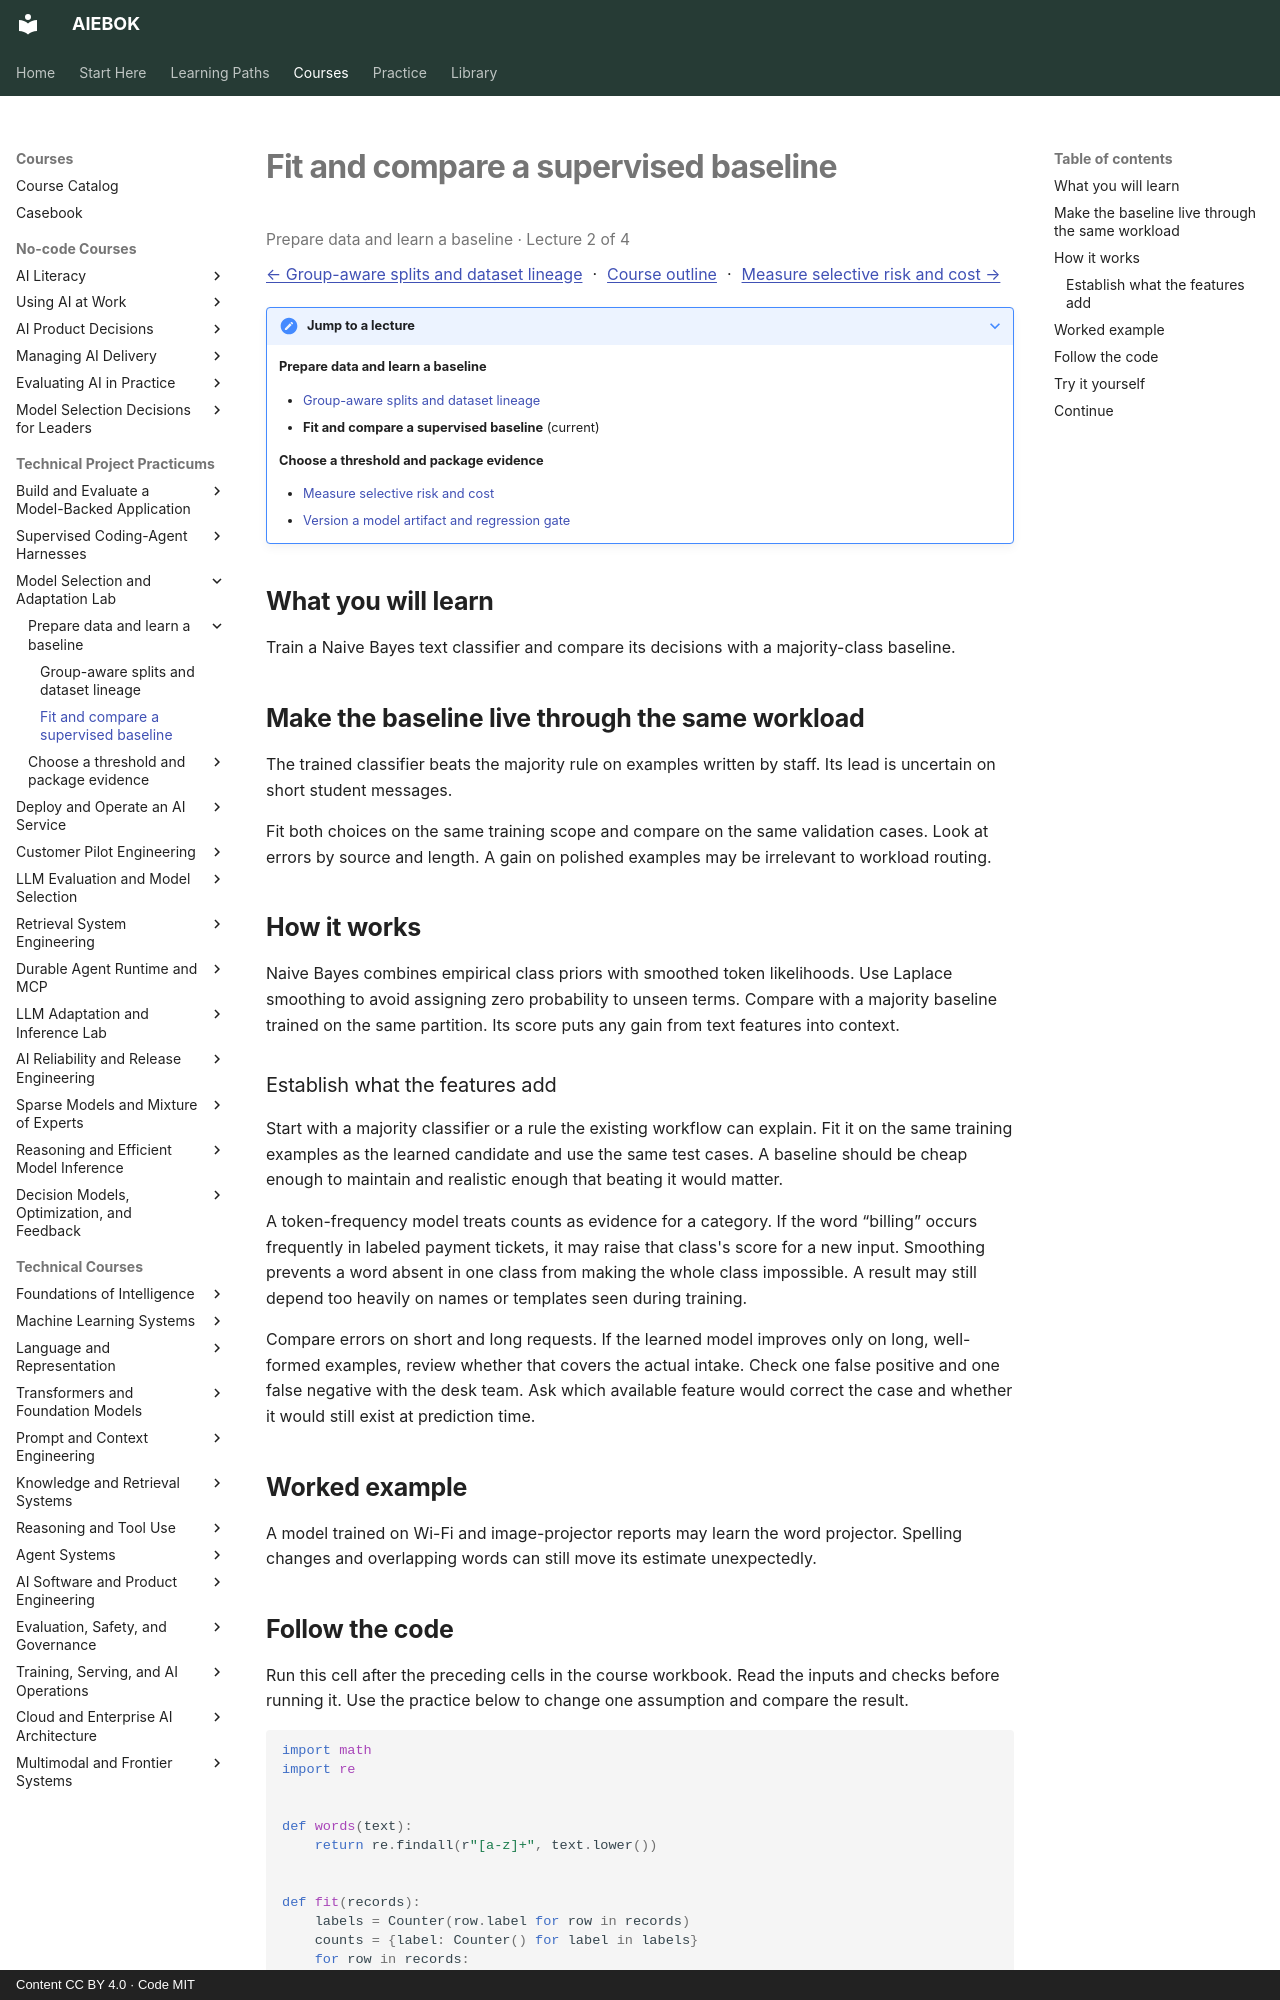

repository: mahalingam-inapp/aiebok · page: courses/model-selection-and-adaptation/02-fit-and-compare-a-supervised-baseline/index.html · generator: mkdocs · copyright: Content CC BY 4.0 · Code MIT

# Fit and compare a supervised baseline

<p class="study-position" data-course="model-selection-and-adaptation" data-lecture="02-fit-and-compare-a-supervised-baseline.md">Prepare data and learn a baseline · Lecture 2 of 4</p>

[← Group-aware splits and dataset lineage](01-group-aware-splits-and-dataset-lineage.md) · [Course outline](index.md#course-outline){ .study-overview } · [Measure selective risk and cost →](03-measure-selective-risk-and-cost.md)
{: .study-directions }

??? note "Jump to a lecture"

    **Prepare data and learn a baseline**

    - [Group-aware splits and dataset lineage](01-group-aware-splits-and-dataset-lineage.md)
    - **Fit and compare a supervised baseline** (current)

    **Choose a threshold and package evidence**

    - [Measure selective risk and cost](03-measure-selective-risk-and-cost.md)
    - [Version a model artifact and regression gate](04-version-a-model-artifact-and-regression-gate.md)

## What you will learn

Train a Naive Bayes text classifier and compare its decisions with a majority-class baseline.

## Make the baseline live through the same workload

The trained classifier beats the majority rule on examples written by staff. Its lead is uncertain on short student messages.

Fit both choices on the same training scope and compare on the same validation cases. Look at errors by source and length. A gain on polished examples may be irrelevant to workload routing.

## How it works

Naive Bayes combines empirical class priors with smoothed token likelihoods. Use Laplace smoothing to avoid assigning zero probability to unseen terms. Compare with a majority baseline trained on the same partition. Its score puts any gain from text features into context.

### Establish what the features add

Start with a majority classifier or a rule the existing workflow can explain. Fit it on the same training examples as the learned candidate and use the same test cases. A baseline should be cheap enough to maintain and realistic enough that beating it would matter.

A token-frequency model treats counts as evidence for a category. If the word “billing” occurs frequently in labeled payment tickets, it may raise that class's score for a new input. Smoothing prevents a word absent in one class from making the whole class impossible. A result may still depend too heavily on names or templates seen during training.

Compare errors on short and long requests. If the learned model improves only on long, well-formed examples, review whether that covers the actual intake. Check one false positive and one false negative with the desk team. Ask which available feature would correct the case and whether it would still exist at prediction time.

## Worked example

A model trained on Wi-Fi and image-projector reports may learn the word projector. Spelling changes and overlapping words can still move its estimate unexpectedly.
